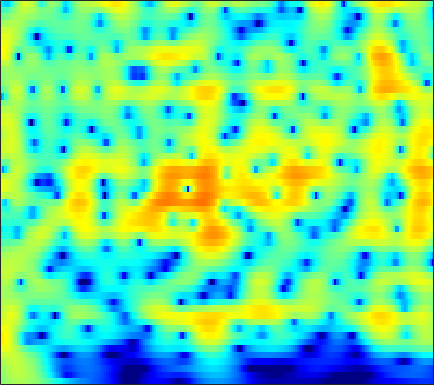

The file beside this chart, header and first rows:
0.11141, 0.5016, 0.95938, 1.3454, 1.5878, 1.8492, 2.0396, 2.1368, 2.205, 2.2041, 2.1351, 2.0391, 1.8527, 1.6004, 1.3687, 1.0032, 0.57522, 0.21368, -0.32009, -0.91126, -1.556, -2.0725, -2.8009, -3.57
0.2822, 0.8093, 1.419, 1.924, 2.235, 2.561, 2.787, 2.891, 2.943, 2.897, 2.754, 2.583, 2.269, 1.857, 1.482, 0.8945, 0.2035, -0.3843, -1.264, -2.259, -3.375, -4.298, -5.651, -7.159
0.6323, 1.19, 1.824, 2.335, 2.639, 2.941, 3.127, 3.191, 3.178, 3.053, 2.818, 2.571, 2.146, 1.612, 1.14, 0.4159, -0.4185, -1.117, -2.146, -3.289, -4.547, -5.568, -7.03, -8.606
1.632, 2.1, 2.606, 2.983, 3.182, 3.34, 3.378, 3.332, 3.171, 2.903, 2.529, 2.182, 1.632, 0.9837, 0.4346, -0.3813, -1.291, -2.035, -3.109, -4.274, -5.528, -6.523, -7.907, -9.34
3.391, 3.654, 3.88, 3.968, 3.946, 3.806, 3.545, 3.277, 2.831, 2.295, 1.68, 1.174, 0.4523, -0.3176, -0.9233, -1.765, -2.654, -3.356, -4.352, -5.434, -6.624, -7.608, -9.078, -10.79
5.597, 5.57, 5.386, 5.034, 4.658, 4.011, 3.205, 2.506, 1.468, 0.3432, -0.8162, -1.673, -2.736, -3.67, -4.275, -4.962, -5.54, -5.926, -6.404, -6.874, -7.358, -7.742, -8.299, -8.925
7.396, 7.112, 6.545, 5.744, 4.976, 3.703, 2.108, 0.6718, -1.619, -4.407, -7.705, -10.33, -12.94, -13.31, -12.73, -12.02, -11.7, -11.63, -11.56, -11.26, -10.66, -10.06, -9.198, -8.376
7.526, 7.197, 6.572, 5.71, 4.889, 3.535, 1.843, 0.3209, -2.077, -4.911, -8.044, -10.21, -12.02, -12.55, -12.75, -13.43, -15.04, -17.26, -22.93, -31.38, -19.54, -15.27, -11.71, -9.33
6.075, 5.971, 5.678, 5.183, 4.672, 3.805, 2.739, 1.823, 0.4919, -0.9167, -2.347, -3.388, -4.708, -5.902, -6.698, -7.698, -8.641, -9.292, -9.921, -10.12, -9.862, -9.415, -8.59, -7.667
4.074, 4.487, 4.825, 4.896, 4.774, 4.389, 3.759, 3.139, 2.127, 0.9359, -0.4042, -1.454, -2.857, -4.161, -5.027, -5.991, -6.67, -7.032, -7.295, -7.442, -7.657, -7.885, -8.204, -8.463
2.206, 3.435, 4.532, 5.148, 5.346, 5.283, 4.856, 4.296, 3.218, 1.773, -0.108, -1.873, -4.886, -8.924, -12.52, -14.48, -11.56, -9.499, -7.748, -6.943, -6.92, -7.422, -8.94, -11.94
1.983, 2.783, 3.587, 4.095, 4.278, 4.25, 3.928, 3.503, 2.693, 1.599, 0.1912, -1.058, -2.939, -4.836, -5.979, -6.656, -6.284, -5.625, -4.827, -4.39, -4.189, -4.173, -4.355, -4.705
1.802, 2.066, 2.359, 2.523, 2.54, 2.427, 2.192, 1.944, 1.512, 0.9743, 0.376, -0.07073, -0.6406, -1.147, -1.46, -1.736, -1.833, -1.854, -1.842, -1.798, -1.776, -1.781, -1.817, -1.845
1.455, 1.56, 1.613, 1.532, 1.398, 1.139, 0.8142, 0.539, 0.1905, -0.09725, -0.2722, -0.3391, -0.3601, -0.3214, -0.2636, -0.1745, -0.1053, -0.08786, -0.07045, -0.04183, -0.0813, -0.1611, -0.2998, -0.4482
1.255, 1.499, 1.55, 1.308, 0.9372, 0.1757, -0.9028, -1.833, -2.94, -3.443, -3.101, -2.46, -1.428, -0.4642, 0.149, 0.7467, 1.123, 1.306, 1.41, 1.379, 1.246, 1.112, 0.8793, 0.5701
1.52, 2.217, 2.628, 2.49, 1.988, 0.7087, -1.407, -3.831, -9.265, -17.67, -9.235, -5.153, -1.908, 0.04119, 0.962, 1.704, 2.044, 2.088, 1.903, 1.487, 0.9974, 0.6315, 0.1704, -0.2308
2.545, 3.041, 3.441, 3.482, 3.273, 2.753, 2.031, 1.403, 0.6433, 0.2402, 0.2722, 0.5109, 0.9345, 1.248, 1.316, 1.149, 0.6352, -0.02392, -1.235, -2.808, -4.731, -6.282, -7.813, -8.019
2.998, 3.198, 3.38, 3.425, 3.399, 3.285, 3.072, 2.886, 2.629, 2.36, 2.091, 1.887, 1.556, 1.103, 0.6521, -0.1561, -1.29, -2.431, -4.32, -6.846, -10.45, -14.04, -19.36, -18.6
2.649, 2.785, 2.917, 3.018, 3.075, 3.089, 3.043, 2.984, 2.854, 2.664, 2.416, 2.176, 1.758, 1.213, 0.7085, -0.1366, -1.167, -2.064, -3.509, -5.126, -6.803, -8.091, -9.572, -10.67
1.509, 1.708, 1.957, 2.201, 2.334, 2.475, 2.592, 2.643, 2.664, 2.643, 2.557, 2.434, 2.2, 1.857, 1.519, 0.9459, 0.2429, -0.3913, -1.395, -2.504, -3.764, -4.827, -6.33, -7.936
-0.6711, -0.2713, 0.2162, 0.5912, 0.8136, 1.079, 1.32, 1.478, 1.7, 1.93, 2.136, 2.27, 2.399, 2.436, 2.382, 2.204, 1.856, 1.496, 0.9077, 0.1091, -0.8449, -1.646, -2.938, -4.347
-3.653, -2.995, -2.34, -2.031, -1.891, -1.788, -1.759, -1.622, -1.205, -0.5535, 0.2529, 0.9017, 1.684, 2.323, 2.685, 3.012, 3.116, 3.08, 2.874, 2.441, 1.844, 1.278, 0.3073, -0.7985
-6.535, -5.584, -4.939, -4.879, -5.247, -6.485, -8.539, -10.07, -9.834, -6.827, -3.731, -1.847, 0.09437, 1.54, 2.386, 3.208, 3.792, 4.054, 4.172, 4.125, 3.827, 3.442, 2.79, 1.732
-8.462, -6.955, -5.967, -5.614, -6.024, -7.199, -9.031, -10.6, -10.44, -7.883, -4.979, -3.225, -1.395, 0.06888, 0.9249, 1.863, 2.625, 3.085, 3.559, 3.863, 3.961, 3.906, 3.642, 3.118
-5.039, -4.735, -4.398, -4.198, -4.293, -4.387, -4.586, -4.654, -4.57, -4.358, -3.976, -3.732, -3.409, -3.045, -2.719, -2.051, -1.227, -0.5337, 0.4942, 1.34, 2.044, 2.467, 2.753, 3.033
-2.29, -2.729, -2.951, -3.152, -3.073, -3.02, -3.005, -3.011, -3.266, -3.66, -4.447, -5.289, -6.843, -9.107, -10.7, -10.76, -8.118, -5.927, -3.392, -1.527, -0.06647, 0.7858, 1.631, 2.283
-3.099, -4.534, -5.301, -4.453, -3.443, -2.363, -1.603, -1.364, -1.371, -1.817, -2.739, -3.757, -5.752, -8.435, -10.57, -10.95, -8.422, -6.129, -3.743, -2.006, -0.6629, 0.003325, 0.9154, 1.441
-3.282, -7.925, -9.047, -4.408, -2.006, -0.02066, 1.154, 1.579, 1.791, 1.543, 1.051, 0.4689, -0.3532, -1.154, -1.641, -2.021, -1.993, -1.835, -1.538, -1.145, -0.9661, -0.8389, -0.9072, -0.8299
4.276, 3.467, 2.744, 2.62, 2.671, 2.872, 2.967, 2.937, 2.709, 2.25, 1.589, 0.9724, 0.09684, -0.8574, -1.526, -2.443, -3.077, -3.553, -4.104, -4.5, -5.096, -5.355, -6.587, -7.552
6.026, 5.471, 4.855, 4.355, 4.028, 3.649, 3.177, 2.795, 2.094, 1.256, 0.1446, -0.8011, -2.376, -4.128, -5.536, -7.388, -9.036, -9.856, -10.46, -10.95, -11.19, -11.52, -11.77, -12.32
5.87, 5.378, 4.886, 4.466, 4.234, 3.868, 3.458, 3.017, 2.283, 1.247, -0.09833, -1.414, -3.607, -6.568, -9.454, -14.69, -22.98, -23.44, -18.73, -17.05, -17.14, -18.75, -19.07, -18.12
3.401, 2.839, 2.567, 2.873, 3.196, 3.588, 3.782, 3.728, 3.386, 2.67, 1.585, 0.501, -1.274, -3.548, -5.534, -8.316, -10.86, -11.71, -12.33, -12.56, -13.63, -14.82, -15.66, -14.55
-6.164, -12.53, -7.765, -2.207, 0.107, 2.07, 3.147, 3.587, 3.723, 3.478, 2.877, 2.267, 1.238, 0.0702, -0.9062, -2.089, -3.254, -3.867, -4.673, -5.175, -5.442, -5.503, -5.221, -4.836
-1.13, -1.79, -1.544, -0.2293, 0.7282, 1.887, 2.582, 2.886, 2.953, 2.754, 2.295, 1.824, 1.079, 0.2605, -0.3464, -1.124, -1.78, -2.199, -2.549, -2.822, -2.946, -2.958, -2.956, -2.582
2.598, 2.572, 2.647, 2.824, 3.011, 3.171, 3.225, 3.107, 2.784, 2.208, 1.442, 0.7381, -0.2891, -1.334, -2.022, -2.779, -3.175, -3.334, -3.299, -3.163, -3.055, -2.998, -3.004, -3.131
3.665, 3.904, 4.213, 4.375, 4.448, 4.345, 4.069, 3.7, 2.984, 1.965, 0.6088, -0.6302, -2.675, -5.064, -6.958, -8.78, -8.683, -7.572, -6.053, -4.734, -3.857, -3.475, -3.28, -3.757
2.714, 3.433, 4.161, 4.623, 4.744, 4.696, 4.317, 3.86, 2.953, 1.723, 0.1035, -1.434, -3.958, -7.431, -10.9, -16.25, -14.09, -10.61, -7.399, -5.309, -4.005, -3.395, -3.063, -3.116
1.116, 2.386, 3.514, 4.189, 4.405, 4.391, 4.024, 3.523, 2.602, 1.383, -0.07167, -1.286, -2.949, -4.513, -5.507, -6.233, -6.22, -5.793, -4.864, -3.972, -3.156, -2.764, -2.45, -2.284
2.15, 3.091, 3.943, 4.399, 4.534, 4.364, 3.886, 3.294, 2.206, 0.7954, -0.9326, -2.357, -4.348, -6.018, -6.746, -6.771, -6.02, -5.204, -4.103, -3.156, -2.435, -2.071, -1.805, -1.925
4.035, 4.386, 4.694, 4.787, 4.729, 4.374, 3.756, 3.085, 1.853, 0.2006, -2.031, -4.237, -8.351, -15.87, -30.96, -14.36, -8.757, -6.403, -4.265, -2.867, -2.021, -1.629, -1.431, -1.756
4.094, 4.131, 4.177, 4.112, 3.966, 3.653, 3.106, 2.561, 1.616, 0.3736, -1.138, -2.438, -4.302, -5.848, -6.446, -6.136, -5.054, -4.147, -3.045, -2.178, -1.624, -1.354, -1.328, -1.582
2.482, 2.466, 2.506, 2.58, 2.587, 2.541, 2.34, 2.063, 1.56, 0.8972, 0.1148, -0.4823, -1.253, -1.853, -2.12, -2.236, -2.117, -1.881, -1.543, -1.208, -0.9338, -0.8675, -0.9004, -1.016
-0.832, -0.7015, -0.1529, 0.6338, 1.21, 1.751, 2.072, 2.12, 1.933, 1.541, 0.9652, 0.4526, -0.2066, -0.793, -1.092, -1.272, -1.165, -0.9542, -0.5787, -0.2289, 0.0256, 0.09678, 0.08711, -0.1435
-12.67, -9.831, -4.267, -0.9147, 0.7675, 2.202, 2.983, 3.242, 3.169, 2.657, 1.757, 0.8202, -0.6984, -2.305, -3.243, -3.465, -2.519, -1.535, -0.2431, 0.7369, 1.323, 1.578, 1.55, 1.078
-3.385, -2.803, -0.9963, 0.8909, 2.062, 3.191, 3.793, 3.94, 3.751, 3.052, 1.786, 0.3934, -2.388, -7.064, -13.87, -15.79, -6.695, -3.425, -0.7815, 0.8219, 1.729, 2.032, 1.959, 1.429
-0.03706, 0.2752, 0.8667, 1.502, 1.904, 2.339, 2.57, 2.56, 2.312, 1.8, 0.9864, 0.1933, -1.036, -2.244, -2.914, -3.089, -2.459, -1.756, -0.7929, -0.02267, 0.473, 0.5862, 0.5179, 0.1933
-0.1316, 0.3056, 0.7923, 1.156, 1.333, 1.453, 1.463, 1.4, 1.206, 0.9346, 0.6023, 0.3169, -0.07372, -0.4071, -0.5845, -0.6996, -0.6995, -0.6202, -0.4776, -0.3568, -0.3106, -0.306, -0.3776, -0.5903
0.3538, 0.8907, 1.269, 1.369, 1.324, 1.094, 0.7683, 0.546, 0.3307, 0.2072, 0.1908, 0.2206, 0.2638, 0.2608, 0.2368, 0.1449, 0.003108, -0.118, -0.3277, -0.5617, -0.7958, -0.907, -1.059, -1.187
2.878, 3.192, 3.145, 2.636, 1.999, 0.8215, -0.6054, -1.561, -2.179, -1.864, -1.027, -0.3442, 0.364, 0.7813, 0.9196, 0.8447, 0.5364, 0.164, -0.4922, -1.286, -2.058, -2.465, -2.815, -2.725
6.262, 6.146, 5.589, 4.47, 3.154, 0.5894, -3.555, -9.125, -25.1, -7.732, -3.066, -1.194, 0.2316, 0.8947, 0.9979, 0.7754, 0.1439, -0.6268, -2.091, -4.112, -6.906, -9.549, -11.18, -8.346
6.832, 6.539, 5.897, 4.914, 3.945, 2.297, 0.4403, -0.8468, -1.909, -1.967, -1.521, -1.238, -1.08, -1.29, -1.666, -2.377, -3.303, -4.122, -5.43, -7.249, -9.656, -11.78, -13, -10.71
6.132, 5.931, 5.486, 4.863, 4.298, 3.438, 2.511, 1.796, 0.8869, 0.02605, -0.8761, -1.634, -2.864, -4.419, -5.744, -7.619, -9.053, -9.484, -9.276, -8.786, -8.315, -8.079, -7.49, -6.68
5.242, 5.172, 4.965, 4.632, 4.29, 3.759, 3.116, 2.565, 1.708, 0.6885, -0.5561, -1.683, -3.597, -6.176, -8.848, -14.37, -30.13, -21.96, -13.61, -9.958, -7.832, -6.671, -5.527, -4.714
3.706, 3.77, 3.803, 3.747, 3.638, 3.384, 3.009, 2.651, 2.045, 1.264, 0.2911, -0.5949, -1.994, -3.613, -4.935, -6.649, -7.763, -7.916, -7.285, -6.192, -5.127, -4.423, -3.705, -3.15
1.299, 1.576, 1.895, 2.148, 2.301, 2.401, 2.399, 2.311, 2.095, 1.744, 1.257, 0.8042, 0.1081, -0.6586, -1.23, -1.909, -2.41, -2.627, -2.727, -2.634, -2.432, -2.28, -2.068, -1.887
-1.821, -1.209, -0.5166, 0.09793, 0.5134, 1.049, 1.509, 1.783, 2.034, 2.15, 2.108, 1.986, 1.707, 1.308, 0.9572, 0.4842, 0.03292, -0.2515, -0.5375, -0.7425, -0.8537, -0.9008, -0.9476, -1.085
-5.07, -4.29, -3.442, -2.588, -1.887, -0.794, 0.3246, 1.123, 2.012, 2.663, 3.058, 3.178, 3.108, 2.799, 2.422, 1.747, 0.9683, 0.3837, -0.2227, -0.5164, -0.513, -0.378, -0.2681, -0.3763
-7.291, -7.828, -8.892, -9.035, -7.542, -4.584, -1.768, -0.02499, 1.791, 3.096, 3.953, 4.299, 4.379, 4.013, 3.418, 2.113, 0.1496, -1.784, -4.504, -5.098, -3.081, -1.463, 0.07038, 0.8614
